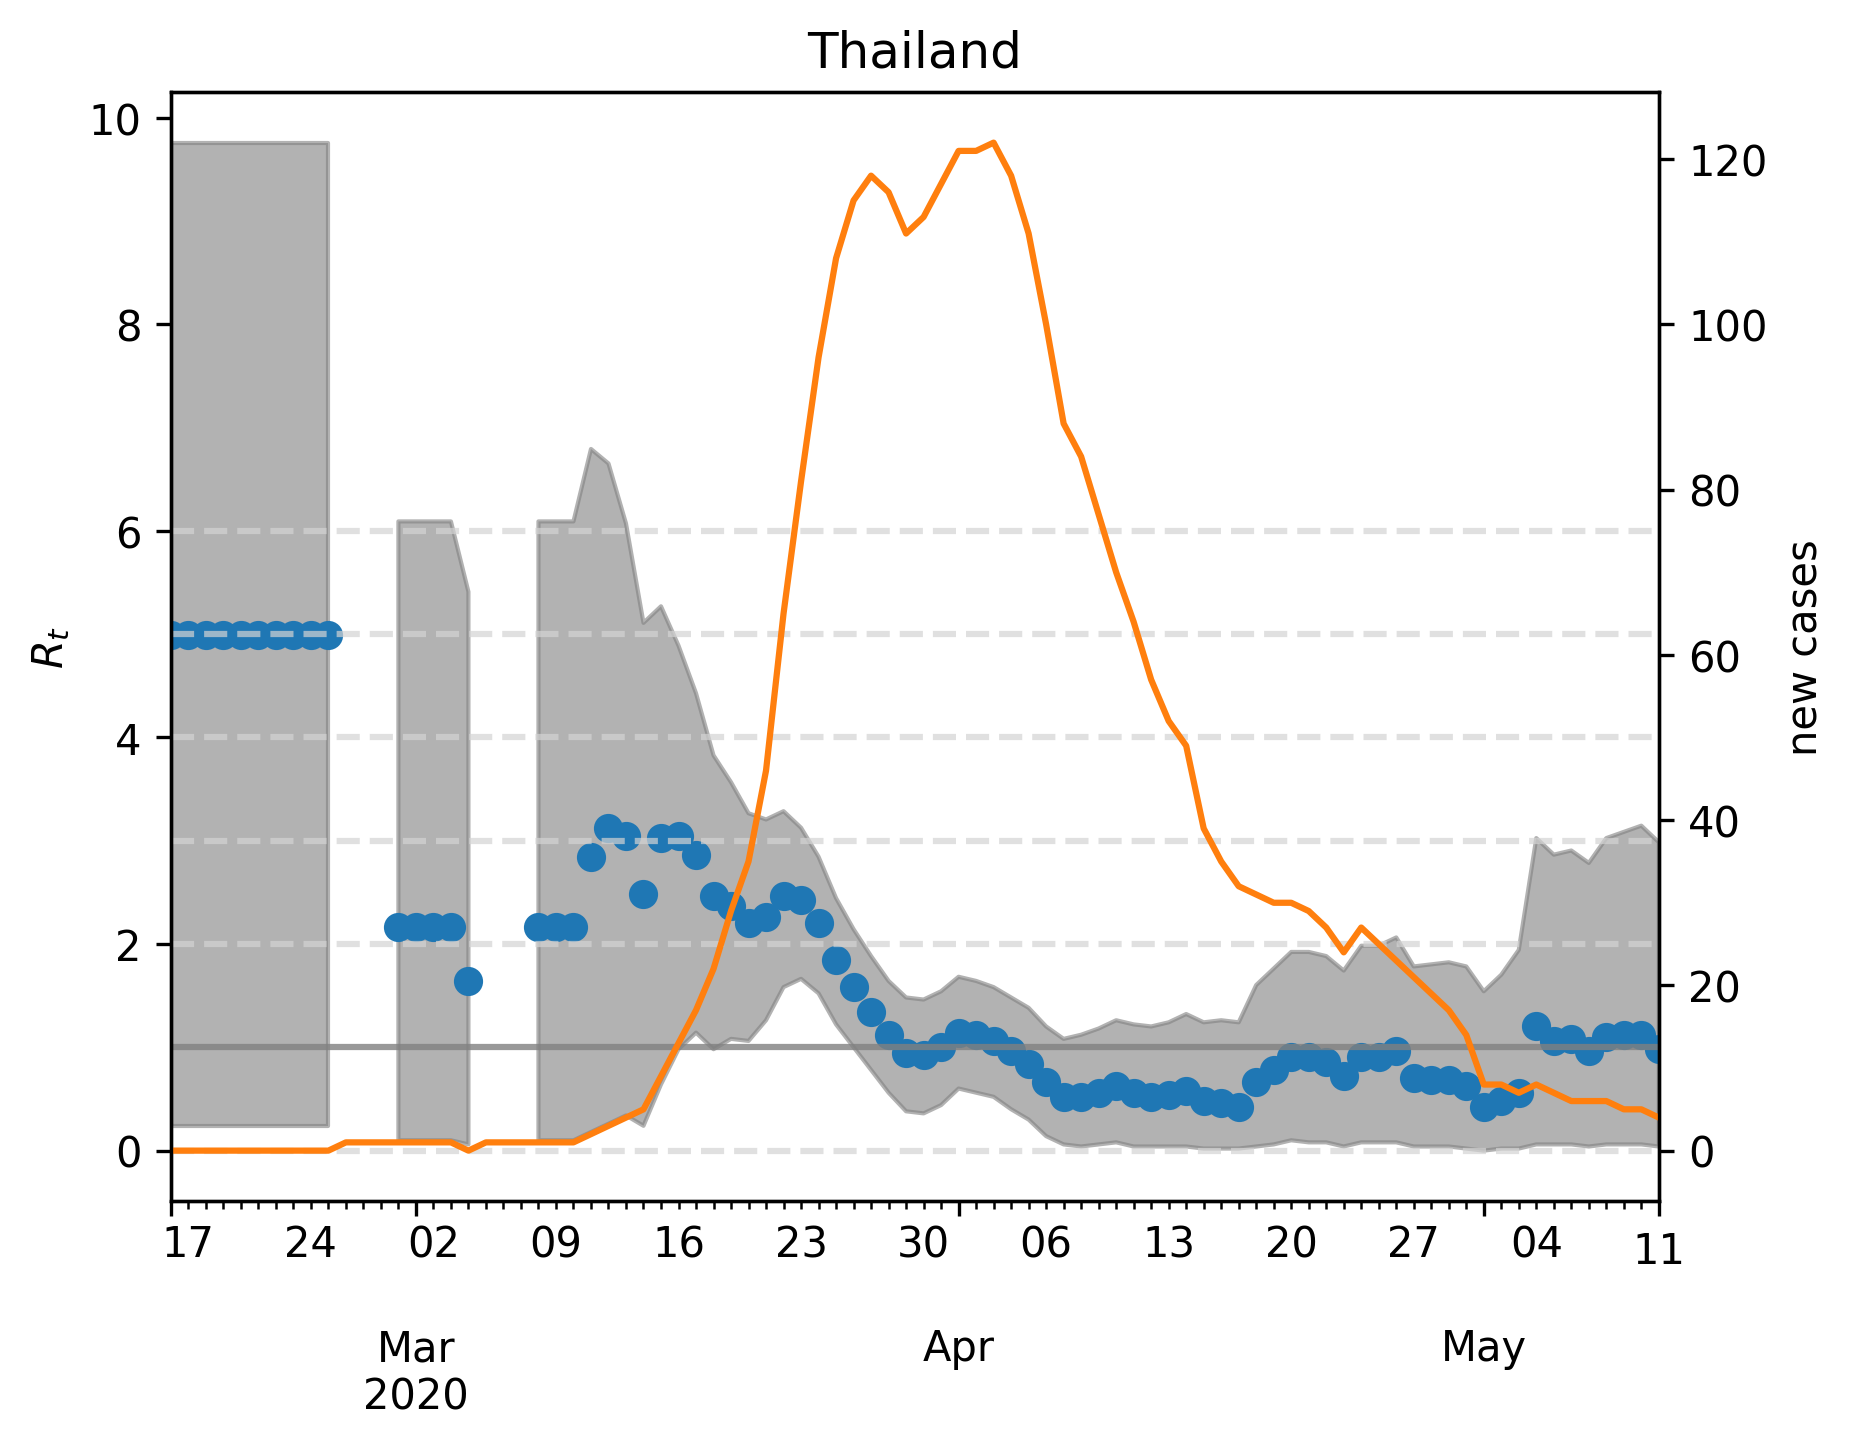

Data behind this chart, as committed beside it:
, median, lower, upper, cases, one, hl0.0, hl2.0, hl3.0, hl4.0, hl5.0, hl6.0
2020-02-16, 4.99, 0.2405, 9.76, 0.0, 1, 0.0, 2.0, 3.0, 4.0, 5.0, 6.0
2020-02-17, 4.99, 0.2405, 9.76, 0.0, 1, 0.0, 2.0, 3.0, 4.0, 5.0, 6.0
2020-02-18, 4.99, 0.2405, 9.76, 0.0, 1, 0.0, 2.0, 3.0, 4.0, 5.0, 6.0
2020-02-19, 4.99, 0.2405, 9.76, 0.0, 1, 0.0, 2.0, 3.0, 4.0, 5.0, 6.0
2020-02-20, 4.99, 0.2405, 9.76, 0.0, 1, 0.0, 2.0, 3.0, 4.0, 5.0, 6.0
2020-02-21, 4.99, 0.2405, 9.76, 0.0, 1, 0.0, 2.0, 3.0, 4.0, 5.0, 6.0
2020-02-22, 4.99, 0.2405, 9.76, 0.0, 1, 0.0, 2.0, 3.0, 4.0, 5.0, 6.0
2020-02-23, 4.99, 0.2405, 9.76, 0.0, 1, 0.0, 2.0, 3.0, 4.0, 5.0, 6.0
2020-02-24, 4.99, 0.2405, 9.76, 0.0, 1, 0.0, 2.0, 3.0, 4.0, 5.0, 6.0
2020-02-25, 4.99, 0.2405, 9.76, 0.0, 1, 0.0, 2.0, 3.0, 4.0, 5.0, 6.0
2020-02-26, , , , 1.0, 1, 0.0, 2.0, 3.0, 4.0, 5.0, 6.0
2020-02-27, , , , 1.0, 1, 0.0, 2.0, 3.0, 4.0, 5.0, 6.0
2020-02-28, , , , 1.0, 1, 0.0, 2.0, 3.0, 4.0, 5.0, 6.0
2020-02-29, 2.164, 0.1002, 6.092, 1.0, 1, 0.0, 2.0, 3.0, 4.0, 5.0, 6.0
2020-03-01, 2.164, 0.1002, 6.092, 1.0, 1, 0.0, 2.0, 3.0, 4.0, 5.0, 6.0
2020-03-02, 2.164, 0.1002, 6.092, 1.0, 1, 0.0, 2.0, 3.0, 4.0, 5.0, 6.0
2020-03-03, 2.164, 0.1002, 6.092, 1.0, 1, 0.0, 2.0, 3.0, 4.0, 5.0, 6.0
2020-03-04, 1.643, 0.06012, 5.411, 0.0, 1, 0.0, 2.0, 3.0, 4.0, 5.0, 6.0
2020-03-05, , , , 1.0, 1, 0.0, 2.0, 3.0, 4.0, 5.0, 6.0
2020-03-06, , , , 1.0, 1, 0.0, 2.0, 3.0, 4.0, 5.0, 6.0
2020-03-07, , , , 1.0, 1, 0.0, 2.0, 3.0, 4.0, 5.0, 6.0
2020-03-08, 2.164, 0.1002, 6.092, 1.0, 1, 0.0, 2.0, 3.0, 4.0, 5.0, 6.0
2020-03-09, 2.164, 0.1002, 6.092, 1.0, 1, 0.0, 2.0, 3.0, 4.0, 5.0, 6.0
2020-03-10, 2.164, 0.1002, 6.092, 1.0, 1, 0.0, 2.0, 3.0, 4.0, 5.0, 6.0
2020-03-11, 2.846, 0.1804, 6.794, 2.0, 1, 0.0, 2.0, 3.0, 4.0, 5.0, 6.0
2020-03-12, 3.126, 0.2605, 6.653, 3.0, 1, 0.0, 2.0, 3.0, 4.0, 5.0, 6.0
2020-03-13, 3.046, 0.3407, 6.072, 4.0, 1, 0.0, 2.0, 3.0, 4.0, 5.0, 6.0
2020-03-14, 2.485, 0.2405, 5.11, 5.0, 1, 0.0, 2.0, 3.0, 4.0, 5.0, 6.0
2020-03-15, 3.026, 0.6413, 5.271, 9.0, 1, 0.0, 2.0, 3.0, 4.0, 5.0, 6.0
2020-03-16, 3.046, 0.982, 4.89, 13.0, 1, 0.0, 2.0, 3.0, 4.0, 5.0, 6.0
2020-03-17, 2.866, 1.142, 4.429, 17.0, 1, 0.0, 2.0, 3.0, 4.0, 5.0, 6.0
2020-03-18, 2.465, 0.982, 3.828, 22.0, 1, 0.0, 2.0, 3.0, 4.0, 5.0, 6.0
2020-03-19, 2.365, 1.082, 3.567, 29.0, 1, 0.0, 2.0, 3.0, 4.0, 5.0, 6.0
2020-03-20, 2.204, 1.062, 3.267, 35.0, 1, 0.0, 2.0, 3.0, 4.0, 5.0, 6.0
2020-03-21, 2.265, 1.263, 3.206, 46.0, 1, 0.0, 2.0, 3.0, 4.0, 5.0, 6.0
2020-03-22, 2.465, 1.583, 3.287, 65.0, 1, 0.0, 2.0, 3.0, 4.0, 5.0, 6.0
2020-03-23, 2.425, 1.663, 3.126, 81.0, 1, 0.0, 2.0, 3.0, 4.0, 5.0, 6.0
2020-03-24, 2.204, 1.523, 2.846, 96.0, 1, 0.0, 2.0, 3.0, 4.0, 5.0, 6.0
2020-03-25, 1.844, 1.222, 2.445, 108.0, 1, 0.0, 2.0, 3.0, 4.0, 5.0, 6.0
2020-03-26, 1.583, 1.002, 2.144, 115.0, 1, 0.0, 2.0, 3.0, 4.0, 5.0, 6.0
2020-03-27, 1.343, 0.7816, 1.884, 118.0, 1, 0.0, 2.0, 3.0, 4.0, 5.0, 6.0
2020-03-28, 1.122, 0.5611, 1.643, 116.0, 1, 0.0, 2.0, 3.0, 4.0, 5.0, 6.0
2020-03-29, 0.9419, 0.3808, 1.483, 111.0, 1, 0.0, 2.0, 3.0, 4.0, 5.0, 6.0
2020-03-30, 0.9218, 0.3607, 1.463, 113.0, 1, 0.0, 2.0, 3.0, 4.0, 5.0, 6.0
2020-03-31, 1.002, 0.4409, 1.543, 117.0, 1, 0.0, 2.0, 3.0, 4.0, 5.0, 6.0
2020-04-01, 1.142, 0.6012, 1.683, 121.0, 1, 0.0, 2.0, 3.0, 4.0, 5.0, 6.0
2020-04-02, 1.122, 0.5611, 1.643, 121.0, 1, 0.0, 2.0, 3.0, 4.0, 5.0, 6.0
2020-04-03, 1.062, 0.521, 1.583, 122.0, 1, 0.0, 2.0, 3.0, 4.0, 5.0, 6.0
2020-04-04, 0.9619, 0.4008, 1.483, 118.0, 1, 0.0, 2.0, 3.0, 4.0, 5.0, 6.0
2020-04-05, 0.8417, 0.3006, 1.383, 111.0, 1, 0.0, 2.0, 3.0, 4.0, 5.0, 6.0
2020-04-06, 0.6613, 0.1403, 1.202, 100.0, 1, 0.0, 2.0, 3.0, 4.0, 5.0, 6.0
2020-04-07, 0.521, 0.06012, 1.082, 88.0, 1, 0.0, 2.0, 3.0, 4.0, 5.0, 6.0
2020-04-08, 0.521, 0.04008, 1.122, 84.0, 1, 0.0, 2.0, 3.0, 4.0, 5.0, 6.0
2020-04-09, 0.5611, 0.06012, 1.182, 77.0, 1, 0.0, 2.0, 3.0, 4.0, 5.0, 6.0
2020-04-10, 0.6212, 0.08016, 1.263, 70.0, 1, 0.0, 2.0, 3.0, 4.0, 5.0, 6.0
2020-04-11, 0.5611, 0.04008, 1.222, 64.0, 1, 0.0, 2.0, 3.0, 4.0, 5.0, 6.0
2020-04-12, 0.521, 0.04008, 1.202, 57.0, 1, 0.0, 2.0, 3.0, 4.0, 5.0, 6.0
2020-04-13, 0.5411, 0.04008, 1.242, 52.0, 1, 0.0, 2.0, 3.0, 4.0, 5.0, 6.0
2020-04-14, 0.5812, 0.04008, 1.323, 49.0, 1, 0.0, 2.0, 3.0, 4.0, 5.0, 6.0
2020-04-15, 0.481, 0.02004, 1.242, 39.0, 1, 0.0, 2.0, 3.0, 4.0, 5.0, 6.0
... 26 more rows
